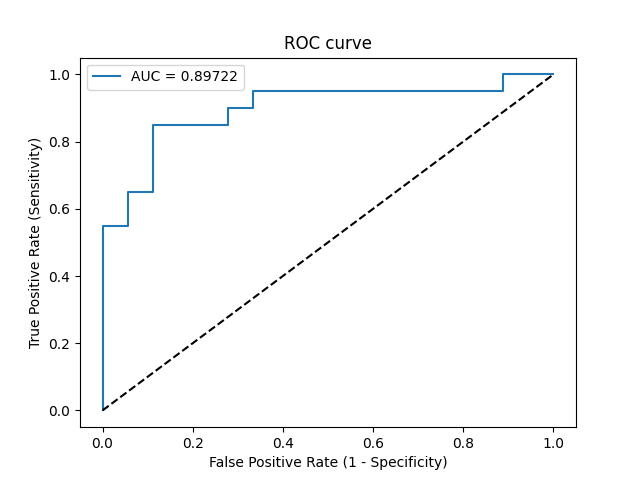

The file beside this chart, header and first rows:
Threshold, Sensitivity, Specificity, NPV, PPV
inf, 0.0, 1.0, 0.4737, 0
1, 0.05, 1.0, 0.4865, 1.0
0.9426, 0.55, 1.0, 0.6667, 1.0
0.8398, 0.55, 0.9444, 0.6538, 0.9167
0.8291, 0.65, 0.9444, 0.7083, 0.9286
0.8048, 0.65, 0.8889, 0.6957, 0.8667
0.7024, 0.85, 0.8889, 0.8421, 0.8947
0.5525, 0.85, 0.7222, 0.8125, 0.7727
0.5331, 0.9, 0.7222, 0.8667, 0.7826
0.5092, 0.9, 0.6667, 0.8571, 0.75
0.4598, 0.95, 0.6667, 0.9231, 0.76
0.229, 0.95, 0.1111, 0.6667, 0.5429
0.2084, 1.0, 0.1111, 1.0, 0.5556
0.134, 1.0, 0.0, 0, 0.5263
